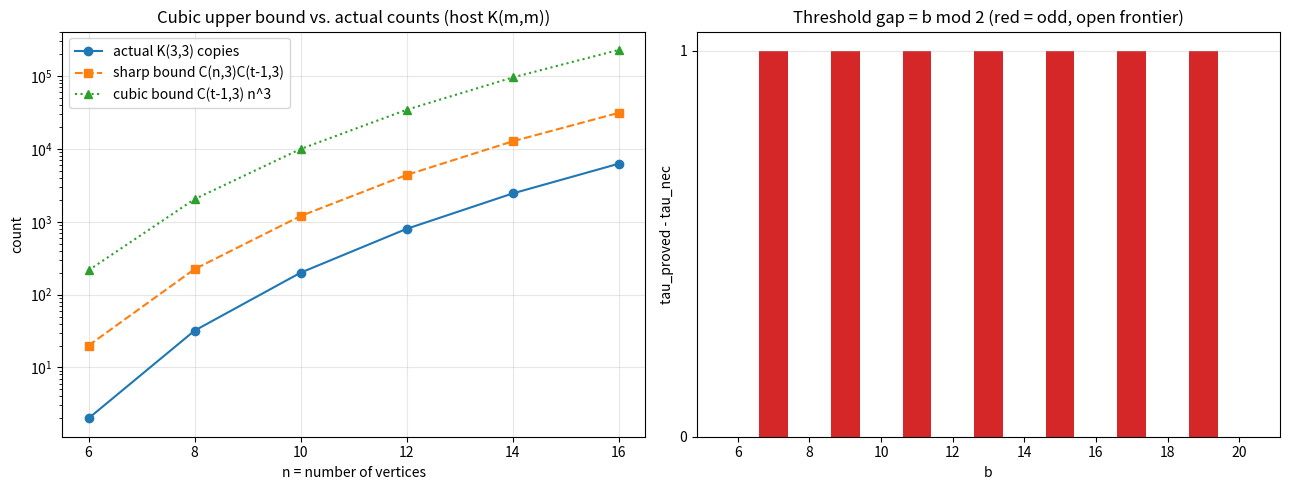

Write Python code to recreate this figure.
"""Standalone visualization: cubic bound vs. actual copy counts and the
threshold gap. Generates two PNG panels with matplotlib."""
from itertools import combinations
from math import comb
from typing import Dict, FrozenSet, List, Set, Tuple

import matplotlib.pyplot as plt


def common_neighborhood(verts, adj, s) -> FrozenSet[int]:
    result: Set[int] = set(verts)
    for u in s:
        result &= set(adj[u])
    return frozenset(result)


def count_k33_copies(verts, adj) -> int:
    total = 0
    for A in combinations(verts, 3):
        cand = sorted(common_neighborhood(verts, adj, A) - set(A))
        total += comb(len(cand), 3)
    return total


def complete_bipartite(m: int):
    n = 2 * m
    left, right = range(m), range(m, 2 * m)
    adj: Dict[int, Set[int]] = {v: set() for v in range(n)}
    for u in left:
        for v in right:
            adj[u].add(v)
            adj[v].add(u)
    return tuple(range(n)), {v: frozenset(s) for v, s in adj.items()}


def main() -> None:
    fig, (ax1, ax2) = plt.subplots(1, 2, figsize=(13, 5))

    # Panel 1: actual K_{3,3} copies in K_{m,m} vs. cubic bound (t = m+1).
    ms = list(range(3, 9))
    actual, sharp, cubic = [], [], []
    for m in ms:
        verts, adj = complete_bipartite(m)
        n, t = 2 * m, m + 1
        actual.append(count_k33_copies(verts, adj))
        sharp.append(comb(n, 3) * comb(t - 1, 3) * comb(t - 1, 0))
        cubic.append(comb(t - 1, 3) * comb(t - 1, 0) * n ** 3)
    ns = [2 * m for m in ms]
    ax1.plot(ns, actual, "o-", label="actual K(3,3) copies")
    ax1.plot(ns, sharp, "s--", label="sharp bound C(n,3)C(t-1,3)")
    ax1.plot(ns, cubic, "^:", label="cubic bound C(t-1,3) n^3")
    ax1.set_xlabel("n = number of vertices")
    ax1.set_ylabel("count")
    ax1.set_yscale("log")
    ax1.set_title("Cubic upper bound vs. actual counts (host K(m,m))")
    ax1.legend()
    ax1.grid(True, alpha=0.3)

    # Panel 2: threshold gap as a function of b.
    bs = list(range(6, 21))
    nec = [b + 1 for b in bs]
    proved = [2 * max(3, (b + 1) // 2) + 1 for b in bs]
    gap = [p - q for p, q in zip(proved, nec)]
    colors = ["tab:blue" if g == 0 else "tab:red" for g in gap]
    ax2.bar(bs, gap, color=colors)
    ax2.set_xlabel("b")
    ax2.set_ylabel("tau_proved - tau_nec")
    ax2.set_title("Threshold gap = b mod 2 (red = odd, open frontier)")
    ax2.set_yticks([0, 1])
    ax2.grid(True, axis="y", alpha=0.3)

    fig.tight_layout()
    fig.savefig("genturan_visualization.png", dpi=150)
    print("Saved genturan_visualization.png")


if __name__ == "__main__":
    main()
